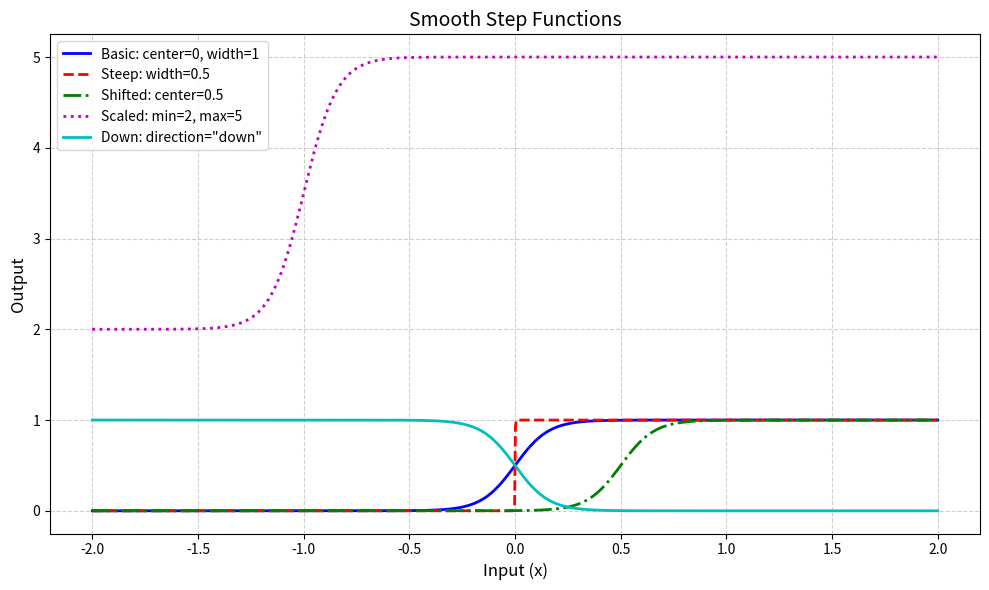

Recreate this plot in Python.
import numpy as np

def smooth_step(x, x0=0, width=1, ymin=0, ymax=1, direction='up'):
    """
    Continuous approximation of a step function.
    
    Parameters:
    x (float or array): Input values
    x0 (float): Center of transition region
    width (float): Width of transition region
    ymin (float): Value left of transition
    ymax (float): Value right of transition
    direction (str): 'up' for increasing step, 'down' for decreasing step
    
    Returns:
    float or array: Output values
    
    The function uses a hyperbolic tangent (tanh) transition for smoothness.
    Transition region: [x0 - width/2, x0 + width/2]
    
    Example:
    >>> smooth_step(0.5)  # Basic step at 0
    0.5
    >>> smooth_step([-1, 0, 1], x0=0, width=1)
    [0.0, 0.5, 1.0]
    >>> smooth_step(2, x0=1, width=2, ymin=5, ymax=10)
    10.0
    """
    # Calculate normalized position in transition region
    position = (x - x0) / (width/2)
    
    # Calculate hyperbolic tangent transition (ranges from -1 to 1)
    transition = np.tanh(position * np.pi)  # π factor gives nice properties
    
    # Adjust transition to range [0, 1]
    normalized = (transition + 1) / 2
    
    # Apply direction handling
    if direction == 'down':
        normalized = 1 - normalized
        
    # Scale and translate to desired output range
    result = ymin + normalized * (ymax - ymin)
    
    return result

def step_function(tlist, step_times, values, side='right'):
    """
    Compute a strict step function (piecewise constant) at specified time points.
    
    Parameters:
        tlist (list or array): Times where to evaluate the step function
        step_times (list): Times where step changes occur (must be increasing)
        values (list): Function values between step points (length = len(step_times) + 1)
        side (str): 
            'right' - step changes at step_times (default)
            'left' - value changes after step_times
            'neither' - steps not included (exception if at step_time)
    
    Returns:
        ndarray: Step function values at tlist times
    
    Example:
        >>> t = [0.5, 1.0, 1.5, 2.0, 2.5]
        >>> step_times = [1.0, 2.0]
        >>> values = [0, 1, 0]
        >>> strict_step(t, step_times, values)
        array([0, 1, 1, 0, 0])   # For side='right'
        
        >>> strict_step(t, step_times, values, 'left')
        array([0, 0, 1, 1, 0])
    """
    # Ensure inputs are numpy arrays
    tlist = np.asarray(tlist)
    step_times = np.asarray(step_times)
    values = np.asarray(values)
    
    # Validate inputs
    if len(step_times) > 0:
        if not np.all(np.diff(step_times) > 0):
            raise ValueError("step_times must be strictly increasing")
            
    if len(values) != len(step_times) + 1:
        raise ValueError(f"values must have {len(step_times) + 1} elements")
    
    # Initialize result array with first value
    result = np.full(tlist.shape, values[0])
    
    # Handle all step times
    for i, step_time in enumerate(step_times):
        if side == 'right':
            mask = tlist >= step_time
        elif side == 'left':
            mask = tlist > step_time
        elif side == 'neither':
            mask = tlist > step_time
            # Skip the step_time points
            step_mask = tlist == step_time
            if np.any(step_mask):
                raise ValueError("tlist contains step_time point with side='neither'")
        else:
            raise ValueError("side must be 'left', 'right', or 'neither'")
            
        result[mask] = values[i + 1]
    
    return result

def smooth_square_wave(t, vmin, vmax, period, phase=0.0, n_terms=100):
    """
    Generate a smooth square wave oscillating between specified min and max values.
    
    Parameters:
        t (float or array): Time points to evaluate
        vmin (float): Minimum value of the wave
        vmax (float): Maximum value of the wave
        period (float): Period of oscillation
        phase (float): Phase shift in fractions of period (0 to 1) (default 0.0)
        n_terms (int): Number of harmonics to include (default 100)
        
    Returns:
        float or array: Square wave values at time points t
        
    Formula:
        f(t) = offset + amplitude * (4/π) * Σ [sin(2π(2m-1)(t/period + phase))/(2m-1)] 
        where:
            offset = (vmax + vmin)/2
            amplitude = (vmax - vmin)/2
            
    Example:
        >>> t = np.linspace(0, 2, 1000)
        >>> y = smooth_square_wave(t, vmin=0, vmax=5, period=1.0)
    """
    t = np.asarray(t)
    
    # Calculate offset and amplitude
    offset = (vmax + vmin) / 2
    amplitude = (vmax - vmin) / 2
    
    # Angular frequency
    ω = 2 * np.pi / period
    
    # Initialize result
    result = np.zeros_like(t)
    
    # Sum Fourier series
    for m in range(1, n_terms + 1):
        n = 2 * m - 1  # Odd harmonics only
        result += np.sin(n * ω * (t + phase * period)) / n
    
    # Apply scaling and offset
    result *= 4 * amplitude / np.pi
    result += offset
    
    return result

# Example usage and visualization
if __name__ == "__main__":
    import matplotlib.pyplot as plt
    
    # Create data
    x = np.linspace(-2, 2, 1000)
    
    # Different parameter configurations
    y1 = smooth_step(x, x0=0, width=1)            # Basic step
    y2 = smooth_step(x, x0=0, width=0.01)          # Steeper transition
    y3 = smooth_step(x, x0=0.5, width=1)           # Shifted center
    y4 = smooth_step(x, x0=-1, width=1, ymin=2, ymax=5)  # Different range
    y5 = smooth_step(x, x0=0, width=1, direction='down') # Down step
    
    # Plot results
    plt.figure(figsize=(10, 6))
    
    plt.plot(x, y1, 'b-', linewidth=2, label='Basic: center=0, width=1')
    plt.plot(x, y2, 'r--', linewidth=2, label='Steep: width=0.5')
    plt.plot(x, y3, 'g-.', linewidth=2, label='Shifted: center=0.5')
    plt.plot(x, y4, 'm:', linewidth=2, label='Scaled: min=2, max=5')
    plt.plot(x, y5, 'c-', linewidth=2, label='Down: direction="down"')
    
    # Styling
    plt.title("Smooth Step Functions", fontsize=14)
    plt.xlabel("Input (x)", fontsize=12)
    plt.ylabel("Output", fontsize=12)
    plt.grid(True, linestyle='--', alpha=0.6)
    plt.legend(fontsize=10)
    plt.tight_layout()
    plt.show()